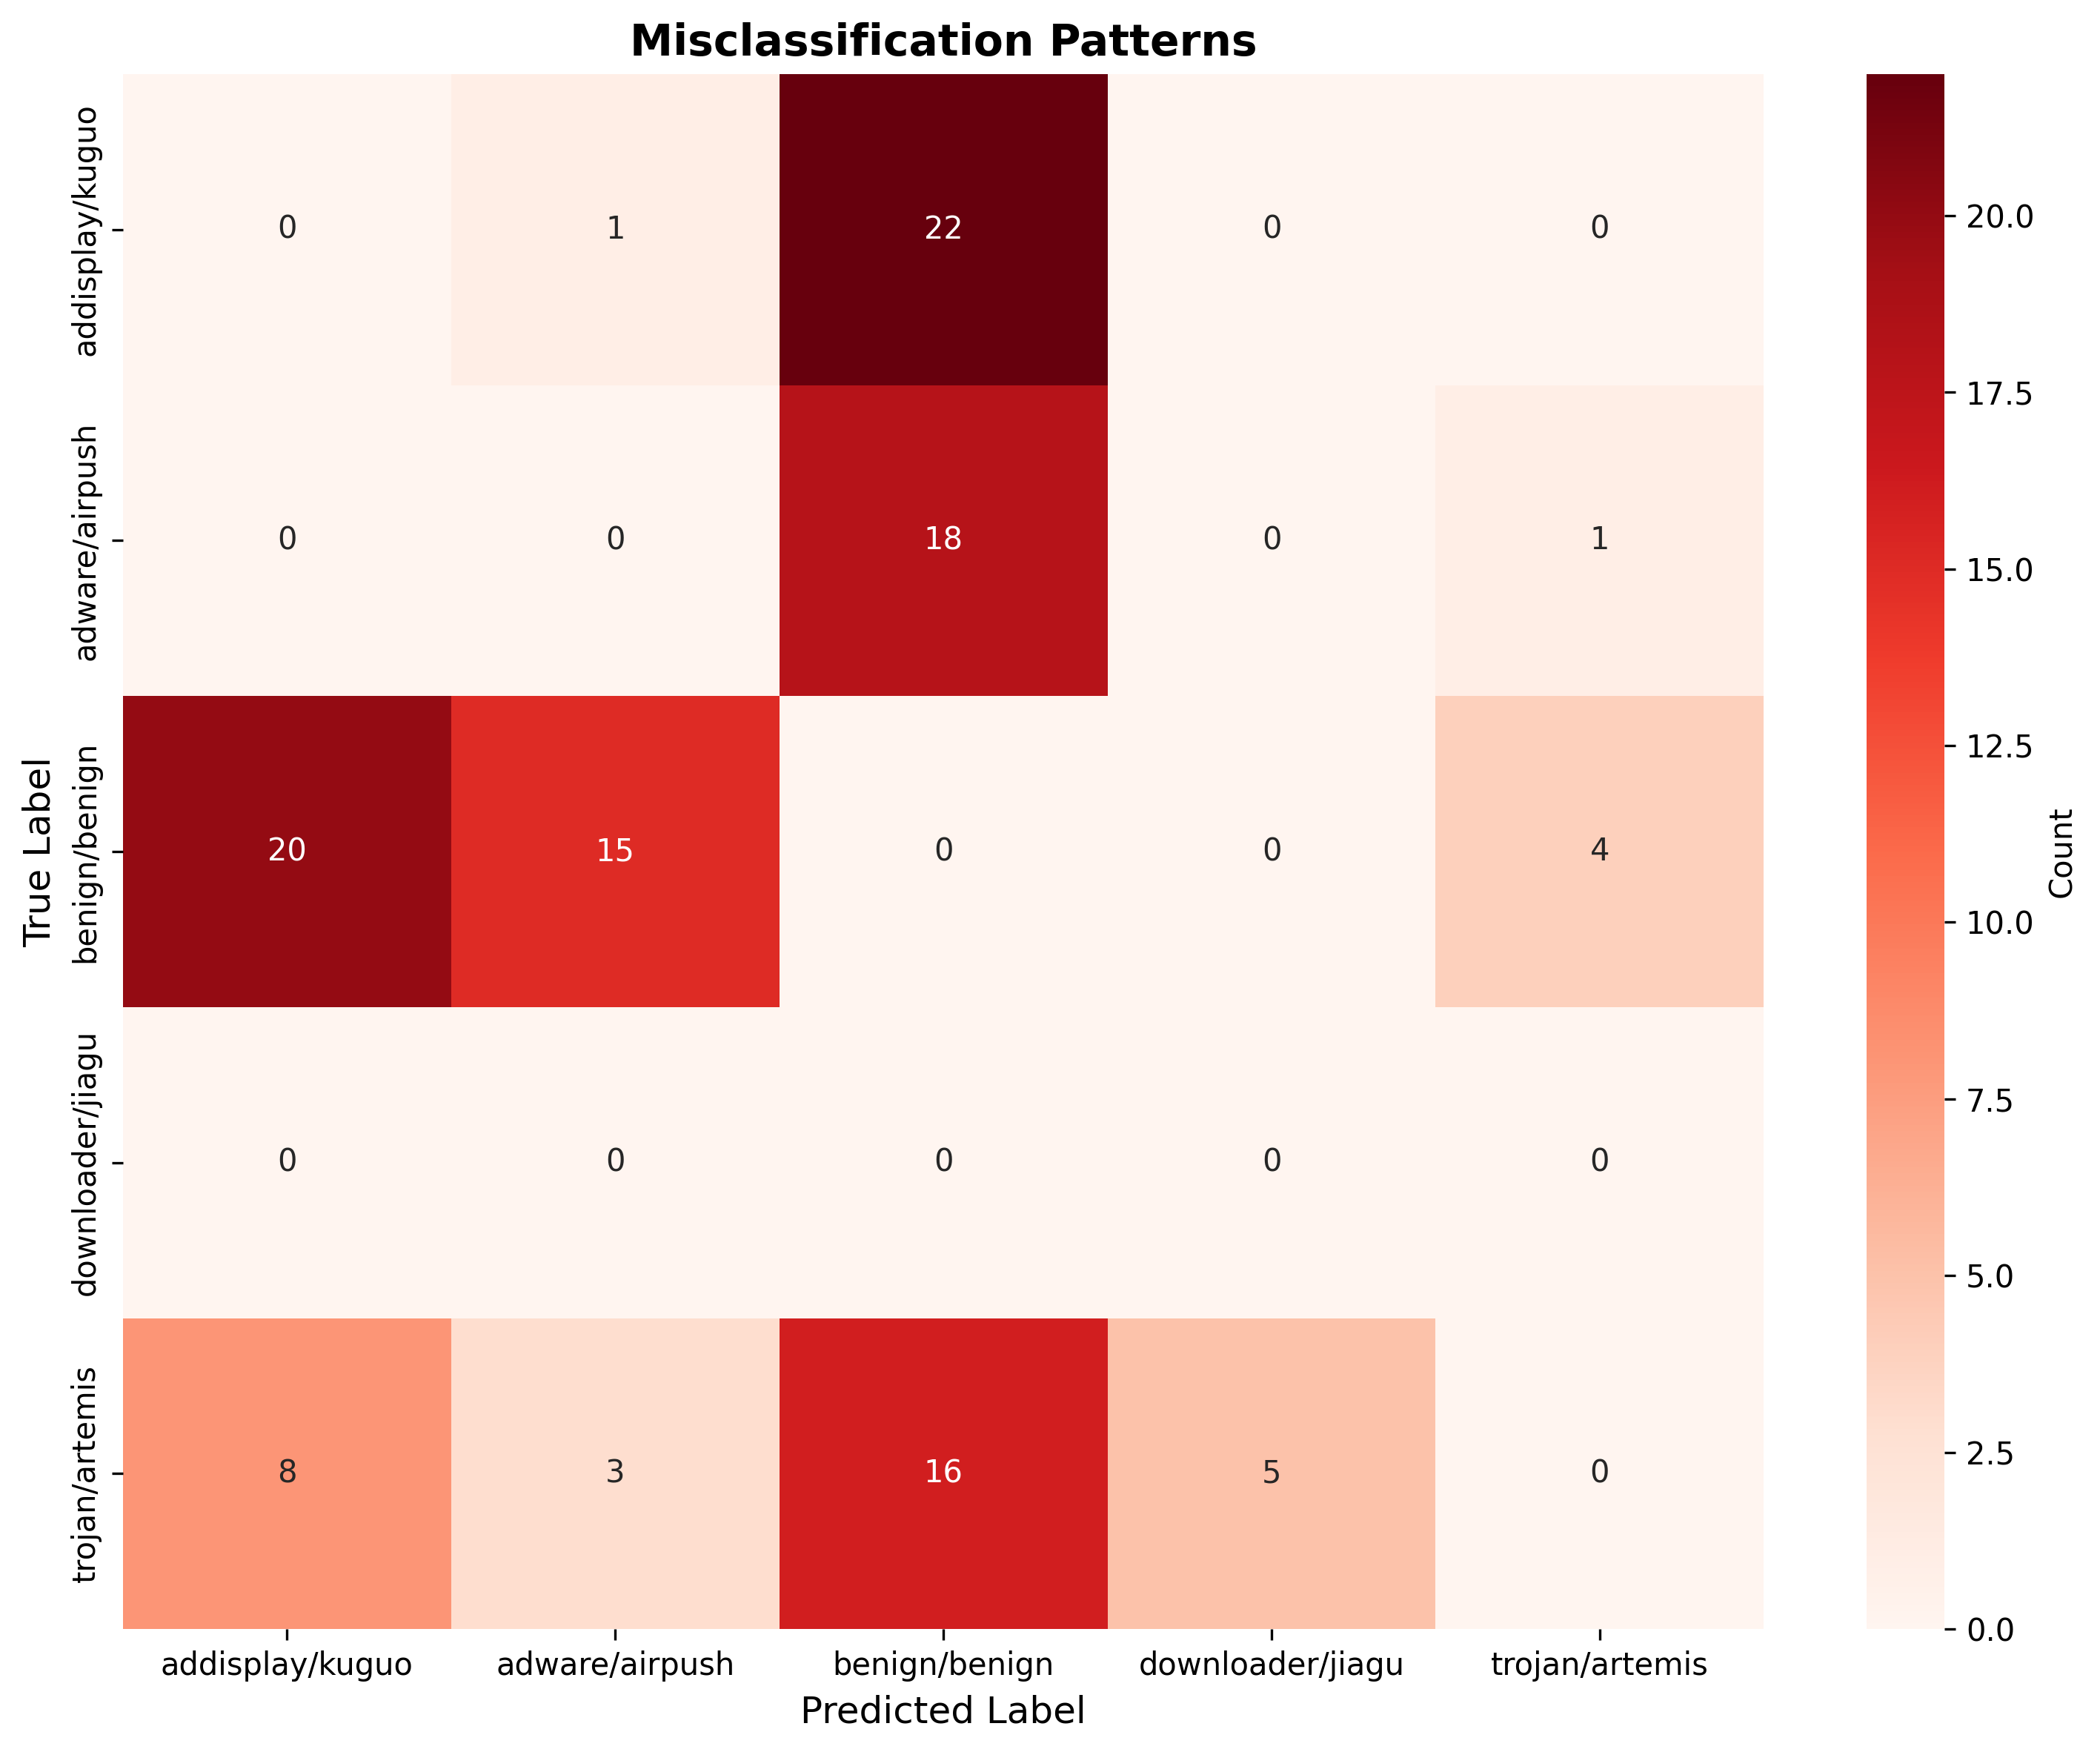

The file beside this chart, header and first rows:
Rank, Pattern, Count, Percentage, Sample Indices
1, addisplay/kuguo → benign/benign, 22, 19.47%, 7, 32, 126, 182, 206, 226, 270, 284, 327…
2, benign/benign → addisplay/kuguo, 20, 17.70%, 24, 44, 99, 150, 280, 285, 387, 441, 443…
3, adware/airpush → benign/benign, 18, 15.93%, 93, 148, 276, 277, 412, 463, 490, 645, 7…
4, trojan/artemis → benign/benign, 16, 14.16%, 101, 175, 260, 319, 337, 427, 428, 477, …
5, benign/benign → adware/airpush, 15, 13.27%, 135, 169, 177, 204, 239, 256, 389, 432, …
6, trojan/artemis → addisplay/kuguo, 8, 7.08%, 205, 291, 417, 446, 544, 584, 710, 798
7, trojan/artemis → downloader/jiagu, 5, 4.42%, 311, 552, 618, 627, 801
8, benign/benign → trojan/artemis, 4, 3.54%, 109, 478, 577, 675
9, trojan/artemis → adware/airpush, 3, 2.65%, 487, 923, 956
10, addisplay/kuguo → adware/airpush, 1, 0.88%, 604
11, adware/airpush → trojan/artemis, 1, 0.88%, 864
